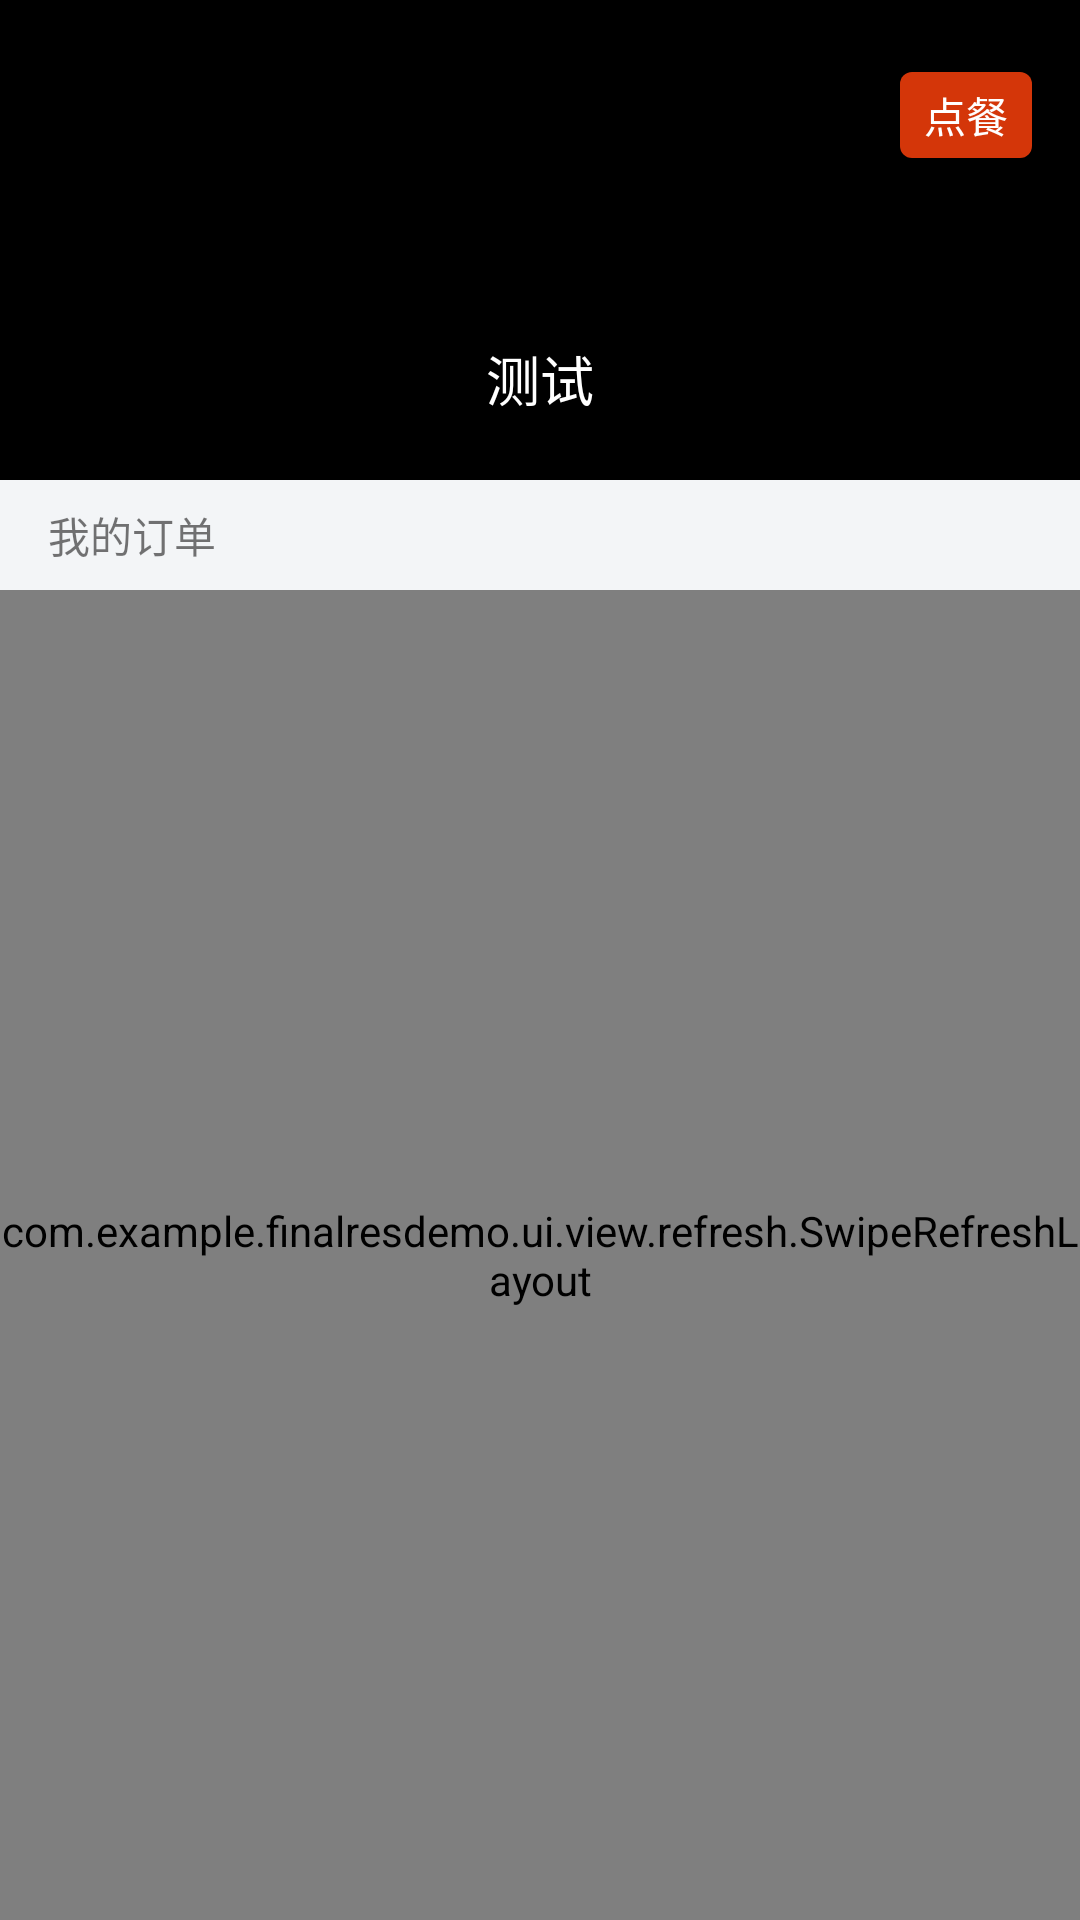

Android layout source for this screen:
<!-- AndroidManifest.xml: application theme Theme.FinalResDemo -->
<!-- res/layout/activity_order.xml -->
<?xml version="1.0" encoding="utf-8"?>
<LinearLayout xmlns:android="http://schemas.android.com/apk/res/android"
    xmlns:app="http://schemas.android.com/apk/res-auto"
    xmlns:tools="http://schemas.android.com/tools"
    android:layout_width="match_parent"
    android:layout_height="match_parent"
    android:orientation="vertical"
    tools:context=".ui.activity.OrderActivity">


    <androidx.constraintlayout.widget.ConstraintLayout
        android:layout_width="match_parent"
        android:layout_height="160dp"
        android:background="@color/black">

        <ImageView
            android:id="@+id/id_iv_icon"
            android:layout_width="50dp"
            android:layout_height="50dp"
            app:layout_constraintTop_toTopOf="parent"
            app:layout_constraintBottom_toBottomOf="parent"
            app:layout_constraintRight_toRightOf="parent"
            app:layout_constraintLeft_toLeftOf="parent"
            android:src="@drawable/icon"/>

        <TextView
            android:id="@+id/id_tv_username"
            android:layout_width="wrap_content"
            android:layout_height="wrap_content"
            android:text="测试"
            android:textColor="@color/white"
            android:textSize="18sp"
            android:layout_marginTop="8dp"
            app:layout_constraintTop_toBottomOf="@+id/id_iv_icon"
            app:layout_constraintRight_toRightOf="parent"
            app:layout_constraintLeft_toLeftOf="parent"/>

         <Button
             android:id="@+id/id_btn_order"
             android:layout_width="wrap_content"
             android:layout_height="wrap_content"
             android:text="点餐"
             android:textColor="#ffffff"
             android:background="@drawable/btn_bg_orange"
             android:minWidth="0dp"
             android:minHeight="0dp"
             android:layout_marginTop="24dp"
             android:layout_marginRight="16dp"
             android:paddingLeft="8dp"
             android:paddingRight="8dp"
             android:paddingTop="4dp"
             android:paddingBottom="4dp"
             app:layout_constraintRight_toRightOf="parent"
             app:layout_constraintTop_toTopOf="parent"/>

    </androidx.constraintlayout.widget.ConstraintLayout>

    <TextView
        android:layout_width="match_parent"
        android:layout_height="wrap_content"
        android:background="#f3f5f7"
        android:paddingLeft="16dp"
        android:paddingTop="8dp"
        android:paddingBottom="8dp"
        android:text="我的订单"/>

    <com.example.finalresdemo.ui.view.refresh.SwipeRefreshLayout
        android:id="@+id/id_swipeRefresh"
        android:layout_width="match_parent"
        android:layout_height="0dp"
        android:layout_weight="1">

        <androidx.recyclerview.widget.RecyclerView
            android:id="@+id/id_recyclerview"
            android:layout_width="match_parent"
            android:layout_height="match_parent"/>

    </com.example.finalresdemo.ui.view.refresh.SwipeRefreshLayout>
</LinearLayout>
<!-- resources referenced by this layout -->
<resources>
  <!-- drawable btn_bg_orange (drawable) -->
  <?xml version="1.0" encoding="utf-8"?>
  <selector xmlns:android="http://schemas.android.com/apk/res/android">
  
      <item android:state_pressed="true">
          <shape>
              <corners android:radius="4dp"/>
              <solid android:color="#e29c88"/>
          </shape>
      </item>
  
      <item>
          <shape>
              <corners android:radius="4dp"/>
              <solid android:color="#d43609"/>
          </shape>
      </item>
  </selector>
  <style name="Theme.FinalResDemo" parent="Theme.MaterialComponents.DayNight.NoActionBar.Bridge">
          
          <item name="colorPrimary">@color/purple_500</item>
          <item name="colorPrimaryVariant">@color/purple_700</item>
          <item name="colorOnPrimary">@color/white</item>
          
          <item name="colorSecondary">@color/teal_200</item>
          <item name="colorSecondaryVariant">@color/teal_700</item>
          <item name="colorOnSecondary">@color/black</item>
          
          <item name="android:statusBarColor" tools:targetApi="l">?attr/colorPrimaryVariant</item>
          
      </style>
  <!-- not gathered from this repository: default colours our renderer supplied (Android Studio template values) -->
  <color name="purple_500">#FF6200EE</color>
  <color name="purple_700">#FF3700B3</color>
  <color name="teal_200">#FF03DAC5</color>
  <color name="teal_700">#FF018786</color>
  <color name="black">#FF000000</color>
  <color name="white">#FFFFFFFF</color>
</resources>
